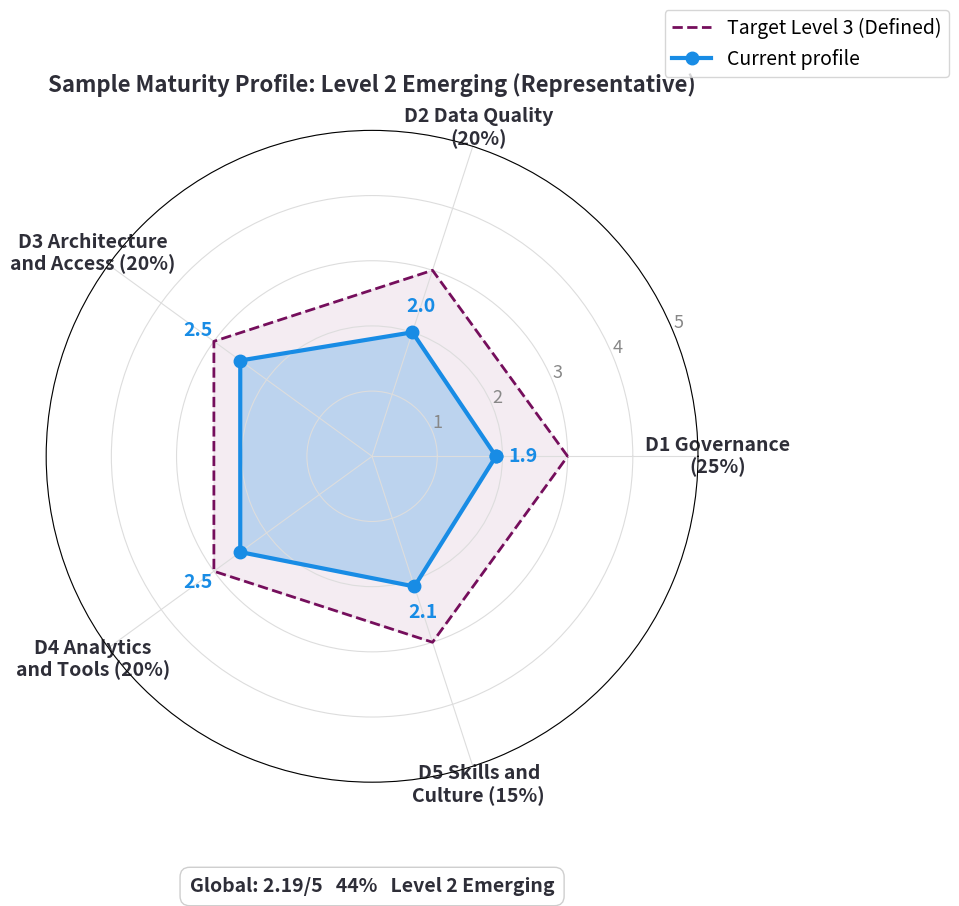

This chart was generated by the following Python code: (Note: this script raises an exception after producing the figure.)
#!/usr/bin/env python3
"""
F12 - Sample radar maturity profile at Level 2 Emerging (representative).
Representative Level 2 profile (matches the results breakdown table):
  D1=1.9, D2=2.0, D3=2.5, D4=2.5, D5=2.1
Global = 0.25*1.9 + 0.20*2.0 + 0.20*2.5 + 0.20*2.5 + 0.15*2.1 = 2.19
round(2.19 * 20) = 44%  ->  Level 2 Emerging.
"""
import matplotlib
matplotlib.use('Agg')
import matplotlib.pyplot as plt
import numpy as np

CHARCOAL = '#2E2E38'
BLUE     = '#188CE5'
MAROON   = '#750E5C'

dims = [
    'D1 Governance\n(25%)',
    'D2 Data Quality\n(20%)',
    'D3 Architecture\nand Access (20%)',
    'D4 Analytics\nand Tools (20%)',
    'D5 Skills and\nCulture (15%)',
]
current_scores = [1.9, 2.0, 2.5, 2.5, 2.1]
target_scores  = [3.0, 3.0, 3.0, 3.0, 3.0]

N = len(dims)
angles = [n / float(N) * 2 * np.pi for n in range(N)]
angles += angles[:1]

current_scores_plot = current_scores + current_scores[:1]
target_scores_plot  = target_scores  + target_scores[:1]

fig, ax = plt.subplots(figsize=(10, 10), subplot_kw=dict(polar=True))
fig.patch.set_facecolor('white')
ax.set_facecolor('white')

ax.set_ylim(0, 5)
ax.set_yticks([1, 2, 3, 4, 5])
ax.set_yticklabels(['1', '2', '3', '4', '5'], fontsize=13, color='#888888')
ax.yaxis.set_tick_params(labelsize=13)
ax.grid(color='#DDDDDD', linewidth=0.8)

ax.set_xticks(angles[:-1])
ax.set_xticklabels(dims, fontsize=14, color=CHARCOAL, fontweight='bold')

ax.fill(angles, target_scores_plot, color=MAROON, alpha=0.08)
ax.plot(angles, target_scores_plot, color=MAROON, linewidth=2.0,
        linestyle='--', label='Target Level 3 (Defined)')

ax.fill(angles, current_scores_plot, color=BLUE, alpha=0.25)
ax.plot(angles, current_scores_plot, color=BLUE, linewidth=3.0,
        linestyle='-', marker='o', markersize=9, label='Current profile')

for angle, score in zip(angles[:-1], current_scores):
    # Default label offset; push labels further out when they would land on
    # the dashed target line at 3.0 (e.g. the 2.5 scores on D3 and D4).
    offset = 0.42
    if abs((score + offset) - 3.0) < 0.25:
        offset = 0.80
    ax.text(angle, score + offset, f'{score:.1f}', ha='center', va='center',
            fontsize=14, color=BLUE, fontweight='bold')

global_score = 0.25 * 1.9 + 0.20 * 2.0 + 0.20 * 2.5 + 0.20 * 2.5 + 0.15 * 2.1
pct = round(global_score * 20)
# Place the summary badge below the radar (in axes-relative coordinates) so it
# never overlaps the D1 and D2 spokes at the centre of the plot.
ax.text(0.5, -0.16,
        f'Global: {global_score:.2f}/5   {pct}%   Level 2 Emerging',
        transform=ax.transAxes,
        ha='center', va='center', fontsize=14, color=CHARCOAL, fontweight='bold',
        bbox=dict(boxstyle='round,pad=0.5', facecolor='white',
                  edgecolor='#CCCCCC', linewidth=1.0, alpha=0.95))

ax.legend(loc='upper right', bbox_to_anchor=(1.4, 1.2), fontsize=14)
ax.set_title('Sample Maturity Profile: Level 2 Emerging (Representative)',
             fontsize=16, fontweight='bold', pad=28, color=CHARCOAL)

plt.tight_layout()
plt.savefig('/tmp/pfe_report/images/radar-profile.pdf',
            bbox_inches='tight', dpi=150, facecolor='white')
plt.savefig('/tmp/pfe_report/images/radar-profile.png',
            bbox_inches='tight', dpi=150, facecolor='white')
print("F12 saved: radar-profile.pdf/.png")
